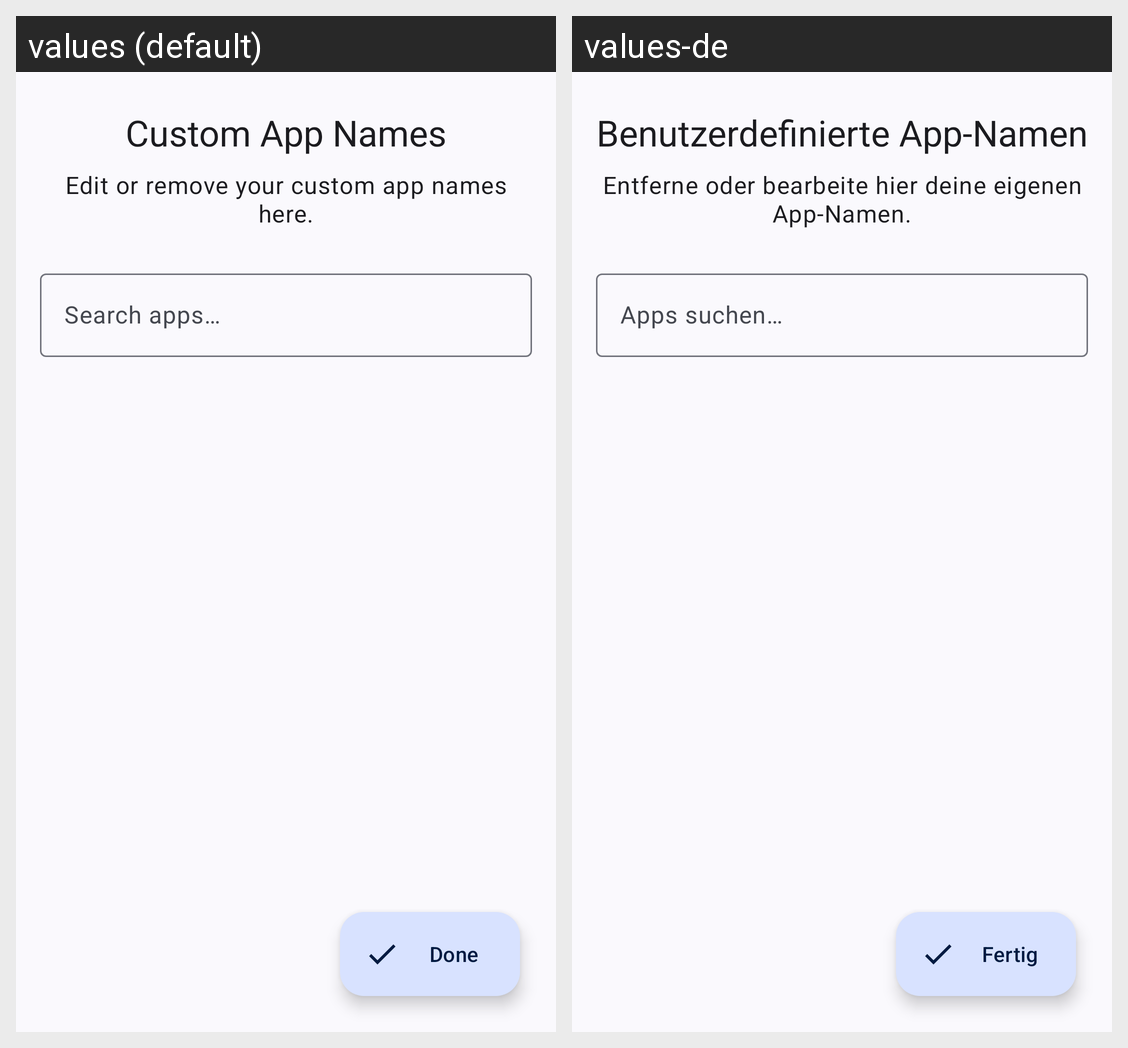

The same Android screen rendered under two of its app's locales, left to right. List the strings drawn on it with the default value and each locale's translation.
Android screen res/layout/activity_app_names.xml rendered under 2 locales, left to right: values (default), values-de. Device: Nexus 5 (rendered at 1080×1920; each locale shown at half size, 540×960, under a caption strip naming it); theme AppTheme.
Strings drawn on this screen, with the default value and each locale's value (text and hints the layout hard-codes, and strings that could not be matched under every locale, appear in the picture but are not listed):

custom_app_names_title
  values: Custom App Names
  values-de: Benutzerdefinierte App-Namen

custom_app_names_subtitle
  values: Edit or remove your custom app names here.
  values-de: Entferne oder bearbeite hier deine eigenen App-Namen.

search_hint
  values: Search apps…
  values-de: Apps suchen…

done
  values: Done
  values-de: Fertig
